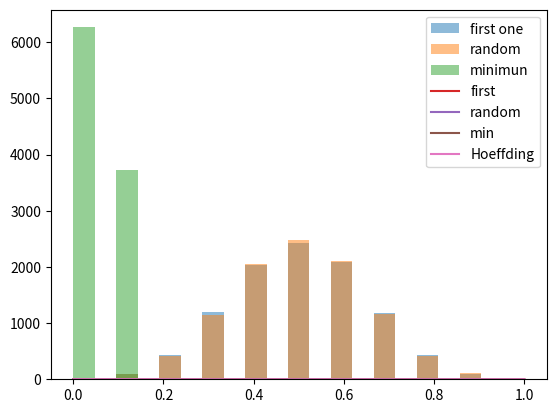

The matplotlib source for this figure:

import numpy as np
import matplotlib.pyplot as plt


def simulate(ncoin, ntoss):
    outcome = np.random.choice((0., 1.), size=(ncoin, ntoss))
    heads = np.sum(outcome, axis=1)
    heads /= 10
    return heads[0], np.random.choice(heads), np.min(heads)



ncoin = 1000
ntoss = 10
mu = 0.5
nexperiment = 10000

experiments = np.empty((nexperiment, 3))
for i in range(nexperiment):
    first, rand, minimun = simulate(ncoin, ntoss)
    experiments[i, 0], experiments[i, 1], experiments[i, 2] = first, rand, minimun

bins = np.linspace(0, 1, 22)
plt.hist(experiments[:, 0], bins, alpha=0.5, label="first one")
plt.hist(experiments[:, 1], bins, alpha=0.5, label="random")
plt.hist(experiments[:, 2], bins, alpha=0.5, label="minimun")
plt.legend()
plt.show()


def P(outcomes, mu, epsilon):
    less = np.sum(outcomes < mu - epsilon)
    greater = np.sum(outcomes > mu + epsilon)
    return (less + greater) / len(outcomes)

def hoeffding(epsilon, N):
    return 2 * np.exp(-2 * epsilon * epsilon * N)

epsilons = np.linspace(0, 1, 100)
P_first = [P(experiments[:, 0], mu, epsilon) for epsilon in epsilons]
P_random = [P(experiments[:, 1], mu, epsilon) for epsilon in epsilons]
P_min = [P(experiments[:, 2], mu, epsilon) for epsilon in epsilons]
P_hoeffding = [hoeffding(epsilon, ntoss) for epsilon in epsilons]

plt.plot(epsilons, P_first, label="first")
plt.plot(epsilons, P_random, label="random")
plt.plot(epsilons, P_min, label="min")
plt.plot(epsilons, P_hoeffding, label="Hoeffding")
plt.legend()
plt.show()

